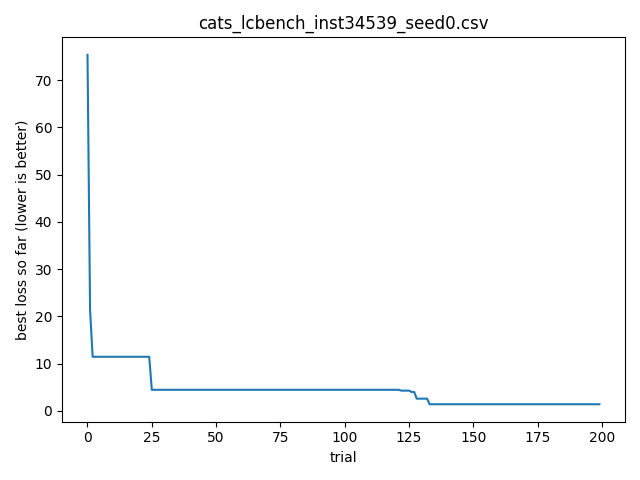

The file beside this chart, header and first rows:
timestamp, optimizer, bench, instance, seed, trial_id, score, cfg_json, out_json
2026-04-06T20:28:23.915423, cats, lcbench, 34539, 0, 0, 75.35, {"OpenML_task_id": "189862", "batch_size…, {"time": 75.35175323486328, "val_accurac…
2026-04-06T20:28:23.916423, cats, lcbench, 34539, 0, 1, 21.43, {"OpenML_task_id": "167149", "batch_size…, {"time": 21.42757797241211, "val_accurac…
2026-04-06T20:28:23.917423, cats, lcbench, 34539, 0, 2, 11.47, {"OpenML_task_id": "167185", "batch_size…, {"time": 11.4696626663208, "val_accuracy…
2026-04-06T20:28:23.918423, cats, lcbench, 34539, 0, 3, 24.85, {"OpenML_task_id": "168330", "batch_size…, {"time": 24.84542465209961, "val_accurac…
2026-04-06T20:28:23.919423, cats, lcbench, 34539, 0, 4, 82.96, {"OpenML_task_id": "168335", "batch_size…, {"time": 82.95999145507812, "val_accurac…
2026-04-06T20:28:23.920927, cats, lcbench, 34539, 0, 5, 60.65, {"OpenML_task_id": "168908", "batch_size…, {"time": 60.645668029785156, "val_accura…
2026-04-06T20:28:23.921930, cats, lcbench, 34539, 0, 6, 80.17, {"OpenML_task_id": "167181", "batch_size…, {"time": 80.1710433959961, "val_accuracy…
2026-04-06T20:28:23.922933, cats, lcbench, 34539, 0, 7, 85.57, {"OpenML_task_id": "168910", "batch_size…, {"time": 85.5676498413086, "val_accuracy…
2026-04-06T20:28:23.922933, cats, lcbench, 34539, 0, 8, 37.51, {"OpenML_task_id": "167190", "batch_size…, {"time": 37.51139831542969, "val_accurac…
2026-04-06T20:28:23.924070, cats, lcbench, 34539, 0, 9, 66.16, {"OpenML_task_id": "189905", "batch_size…, {"time": 66.16080474853516, "val_accurac…
2026-04-06T20:28:23.924070, cats, lcbench, 34539, 0, 10, 55.61, {"OpenML_task_id": "189354", "batch_size…, {"time": 55.610233306884766, "val_accura…
2026-04-06T20:28:23.925070, cats, lcbench, 34539, 0, 11, 31.39, {"OpenML_task_id": "168908", "batch_size…, {"time": 31.38827896118164, "val_accurac…
2026-04-06T20:28:23.926070, cats, lcbench, 34539, 0, 12, 38.51, {"OpenML_task_id": "189873", "batch_size…, {"time": 38.50705337524414, "val_accurac…
2026-04-06T20:28:23.927071, cats, lcbench, 34539, 0, 13, 117.6, {"OpenML_task_id": "3945", "batch_size":…, {"time": 117.55680084228516, "val_accura…
2026-04-06T20:28:23.928072, cats, lcbench, 34539, 0, 14, 37.02, {"OpenML_task_id": "189906", "batch_size…, {"time": 37.016361236572266, "val_accura…
2026-04-06T20:28:23.929074, cats, lcbench, 34539, 0, 15, 21.66, {"OpenML_task_id": "167181", "batch_size…, {"time": 21.66463851928711, "val_accurac…
2026-04-06T20:28:23.930071, cats, lcbench, 34539, 0, 16, 27.7, {"OpenML_task_id": "189909", "batch_size…, {"time": 27.695720672607422, "val_accura…
2026-04-06T20:28:23.930071, cats, lcbench, 34539, 0, 17, 38.81, {"OpenML_task_id": "189905", "batch_size…, {"time": 38.80965042114258, "val_accurac…
2026-04-06T20:28:23.931071, cats, lcbench, 34539, 0, 18, 16.74, {"OpenML_task_id": "167190", "batch_size…, {"time": 16.739368438720703, "val_accura…
2026-04-06T20:28:23.932073, cats, lcbench, 34539, 0, 19, 25.14, {"OpenML_task_id": "167161", "batch_size…, {"time": 25.13686752319336, "val_accurac…
2026-04-06T20:28:23.933072, cats, lcbench, 34539, 0, 20, 74.79, {"OpenML_task_id": "189873", "batch_size…, {"time": 74.79257202148438, "val_accurac…
2026-04-06T20:28:23.934076, cats, lcbench, 34539, 0, 21, 23.57, {"OpenML_task_id": "3945", "batch_size":…, {"time": 23.573665618896484, "val_accura…
2026-04-06T20:28:23.935074, cats, lcbench, 34539, 0, 22, 315.6, {"OpenML_task_id": "146212", "batch_size…, {"time": 315.5632629394531, "val_accurac…
2026-04-06T20:28:23.936584, cats, lcbench, 34539, 0, 23, 40.74, {"OpenML_task_id": "167185", "batch_size…, {"time": 40.74238967895508, "val_accurac…
2026-04-06T20:28:23.937593, cats, lcbench, 34539, 0, 24, 74.25, {"OpenML_task_id": "168908", "batch_size…, {"time": 74.2473373413086, "val_accuracy…
2026-04-06T20:28:23.937593, cats, lcbench, 34539, 0, 25, 4.483, {"OpenML_task_id": "126025", "batch_size…, {"time": 4.483365058898926, "val_accurac…
2026-04-06T20:28:23.940104, cats, lcbench, 34539, 0, 26, 270.7, {"OpenML_task_id": "167161", "batch_size…, {"time": 270.69757080078125, "val_accura…
2026-04-06T20:28:23.941108, cats, lcbench, 34539, 0, 27, 47.86, {"OpenML_task_id": "126029", "batch_size…, {"time": 47.859764099121094, "val_accura…
2026-04-06T20:28:23.942110, cats, lcbench, 34539, 0, 28, 59.6, {"OpenML_task_id": "34539", "batch_size"…, {"time": 59.598419189453125, "val_accura…
2026-04-06T20:28:23.943108, cats, lcbench, 34539, 0, 29, 290.6, {"OpenML_task_id": "167190", "batch_size…, {"time": 290.6036376953125, "val_accurac…
2026-04-06T20:28:23.944110, cats, lcbench, 34539, 0, 30, 92.67, {"OpenML_task_id": "126029", "batch_size…, {"time": 92.67247772216797, "val_accurac…
2026-04-06T20:28:23.945108, cats, lcbench, 34539, 0, 31, 85.25, {"OpenML_task_id": "189865", "batch_size…, {"time": 85.25389099121094, "val_accurac…
2026-04-06T20:28:23.947111, cats, lcbench, 34539, 0, 32, 47.52, {"OpenML_task_id": "34539", "batch_size"…, {"time": 47.52230453491211, "val_accurac…
2026-04-06T20:28:23.948111, cats, lcbench, 34539, 0, 33, 98.76, {"OpenML_task_id": "189873", "batch_size…, {"time": 98.76213073730469, "val_accurac…
2026-04-06T20:28:23.949109, cats, lcbench, 34539, 0, 34, 35.26, {"OpenML_task_id": "168910", "batch_size…, {"time": 35.25933074951172, "val_accurac…
2026-04-06T20:28:23.949109, cats, lcbench, 34539, 0, 35, 11.51, {"OpenML_task_id": "3945", "batch_size":…, {"time": 11.512890815734863, "val_accura…
2026-04-06T20:28:23.950108, cats, lcbench, 34539, 0, 36, 17.97, {"OpenML_task_id": "167149", "batch_size…, {"time": 17.970684051513672, "val_accura…
2026-04-06T20:28:23.951108, cats, lcbench, 34539, 0, 37, 76.14, {"OpenML_task_id": "168908", "batch_size…, {"time": 76.13823699951172, "val_accurac…
2026-04-06T20:28:23.951108, cats, lcbench, 34539, 0, 38, 61.73, {"OpenML_task_id": "167184", "batch_size…, {"time": 61.73335266113281, "val_accurac…
2026-04-06T20:28:23.952612, cats, lcbench, 34539, 0, 39, 39.81, {"OpenML_task_id": "126026", "batch_size…, {"time": 39.81227493286133, "val_accurac…
2026-04-06T20:28:23.953617, cats, lcbench, 34539, 0, 40, 30.8, {"OpenML_task_id": "126026", "batch_size…, {"time": 30.802600860595703, "val_accura…
2026-04-06T20:28:23.953617, cats, lcbench, 34539, 0, 41, 37.9, {"OpenML_task_id": "189866", "batch_size…, {"time": 37.89906311035156, "val_accurac…
2026-04-06T20:28:23.955121, cats, lcbench, 34539, 0, 42, 53.24, {"OpenML_task_id": "189866", "batch_size…, {"time": 53.23684310913086, "val_accurac…
2026-04-06T20:28:23.956128, cats, lcbench, 34539, 0, 43, 361.3, {"OpenML_task_id": "189865", "batch_size…, {"time": 361.2726135253906, "val_accurac…
2026-04-06T20:28:23.957132, cats, lcbench, 34539, 0, 44, 43.92, {"OpenML_task_id": "167161", "batch_size…, {"time": 43.920387268066406, "val_accura…
2026-04-06T20:28:23.958131, cats, lcbench, 34539, 0, 45, 84.66, {"OpenML_task_id": "167161", "batch_size…, {"time": 84.66403198242188, "val_accurac…
2026-04-06T20:28:23.959131, cats, lcbench, 34539, 0, 46, 200.5, {"OpenML_task_id": "167190", "batch_size…, {"time": 200.48037719726562, "val_accura…
2026-04-06T20:28:23.959131, cats, lcbench, 34539, 0, 47, 179.2, {"OpenML_task_id": "167152", "batch_size…, {"time": 179.15196228027344, "val_accura…
2026-04-06T20:28:23.960131, cats, lcbench, 34539, 0, 48, 74.13, {"OpenML_task_id": "167200", "batch_size…, {"time": 74.13438415527344, "val_accurac…
2026-04-06T20:28:23.961131, cats, lcbench, 34539, 0, 49, 44.35, {"OpenML_task_id": "168330", "batch_size…, {"time": 44.349884033203125, "val_accura…
2026-04-06T20:28:23.962131, cats, lcbench, 34539, 0, 50, 14.84, {"OpenML_task_id": "168908", "batch_size…, {"time": 14.838703155517578, "val_accura…
2026-04-06T20:28:23.963131, cats, lcbench, 34539, 0, 51, 6.682, {"OpenML_task_id": "167184", "batch_size…, {"time": 6.682445049285889, "val_accurac…
2026-04-06T20:28:23.964131, cats, lcbench, 34539, 0, 52, 85.7, {"OpenML_task_id": "168910", "batch_size…, {"time": 85.70012664794922, "val_accurac…
2026-04-06T20:28:23.965131, cats, lcbench, 34539, 0, 53, 60.62, {"OpenML_task_id": "168868", "batch_size…, {"time": 60.623355865478516, "val_accura…
2026-04-06T20:28:23.966132, cats, lcbench, 34539, 0, 54, 143.1, {"OpenML_task_id": "167152", "batch_size…, {"time": 143.05747985839844, "val_accura…
2026-04-06T20:28:23.967131, cats, lcbench, 34539, 0, 55, 206.5, {"OpenML_task_id": "167149", "batch_size…, {"time": 206.54075622558594, "val_accura…
2026-04-06T20:28:23.967131, cats, lcbench, 34539, 0, 56, 26.49, {"OpenML_task_id": "189354", "batch_size…, {"time": 26.485321044921875, "val_accura…
2026-04-06T20:28:23.968634, cats, lcbench, 34539, 0, 57, 53.02, {"OpenML_task_id": "167181", "batch_size…, {"time": 53.01512145996094, "val_accurac…
2026-04-06T20:28:23.969639, cats, lcbench, 34539, 0, 58, 20.25, {"OpenML_task_id": "167200", "batch_size…, {"time": 20.245067596435547, "val_accura…
2026-04-06T20:28:23.971145, cats, lcbench, 34539, 0, 59, 110.8, {"OpenML_task_id": "168335", "batch_size…, {"time": 110.75597381591797, "val_accura…
... 140 more rows
